Photos from the image-classification dataset "FabricDefectDataset" in the GitHub repository ApurvArc/Textile-Defect-Detection. Its 9 classes are: broken stitch, defect free, hole, horizontal defect, lines, needle mark, pinched fabric, stain, vertical defect.

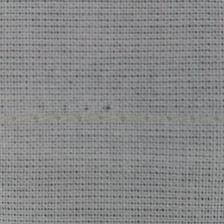
Label: needle mark

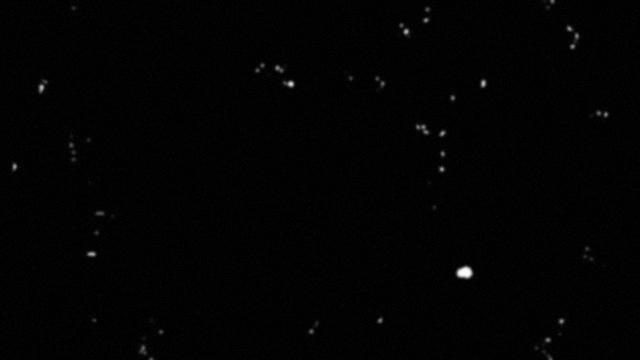
Label: hole

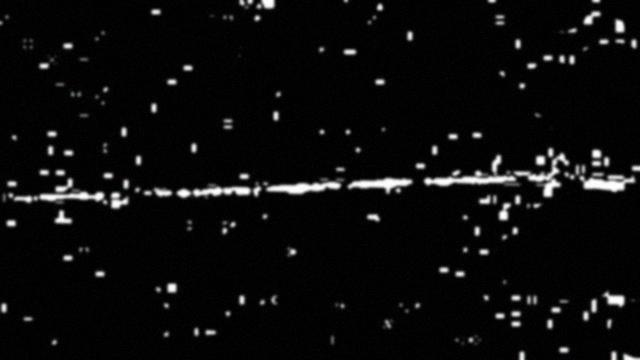
Label: horizontal defect

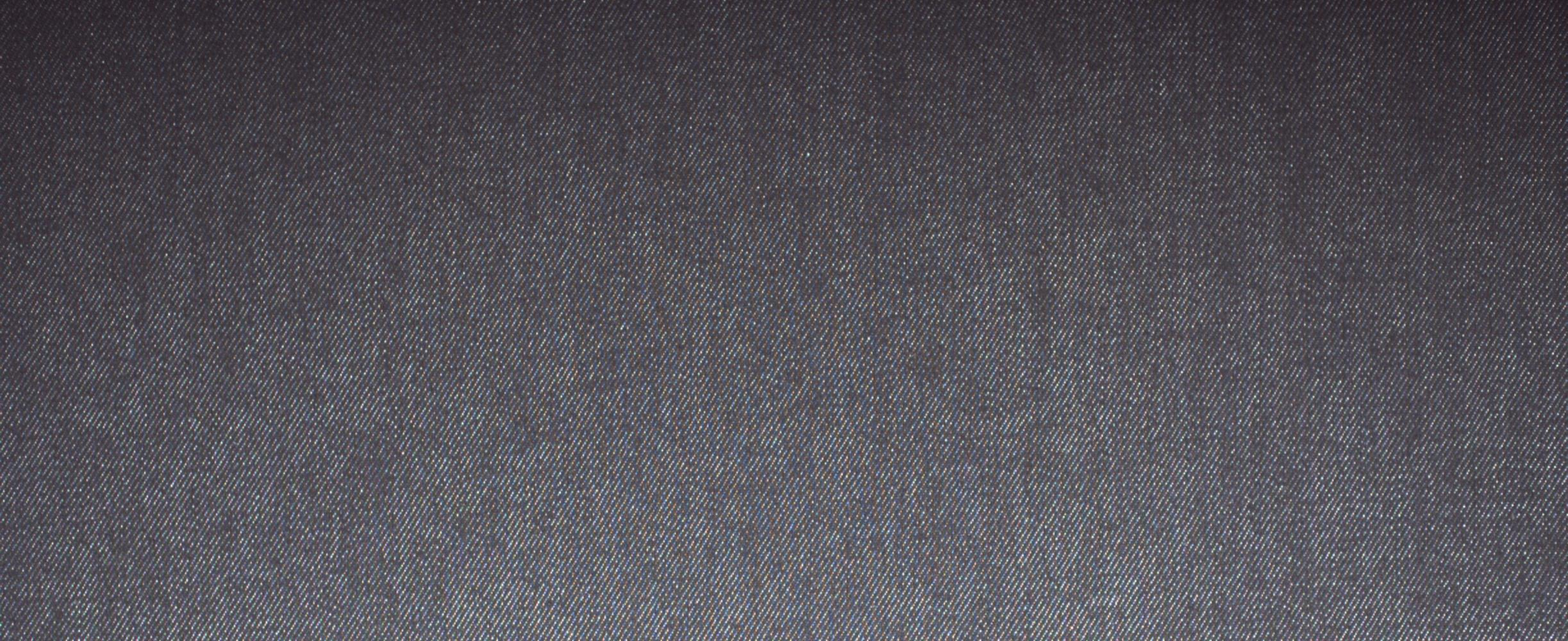
Label: defect free

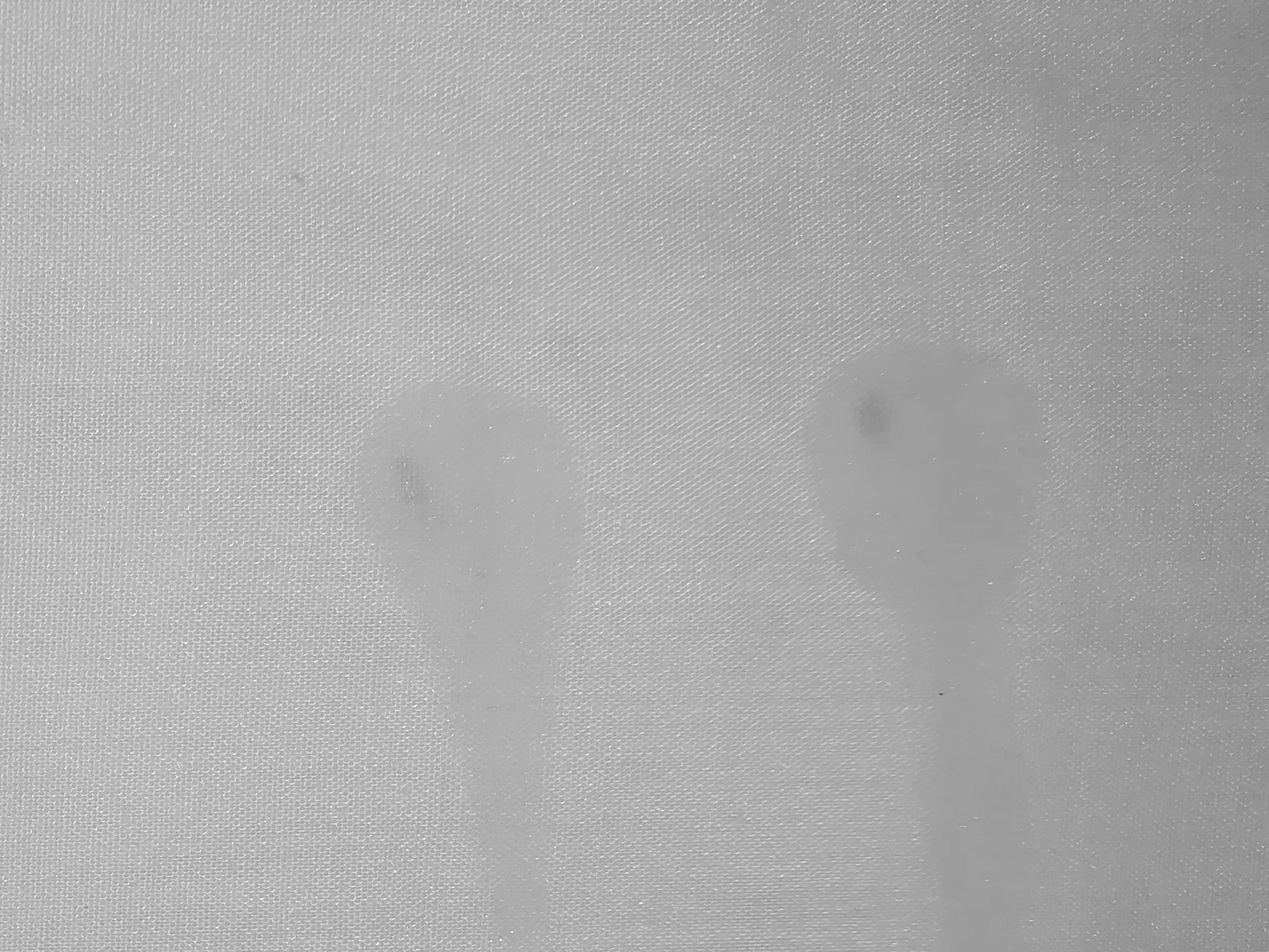
Label: stain

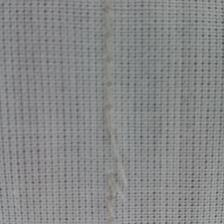
Label: broken stitch
